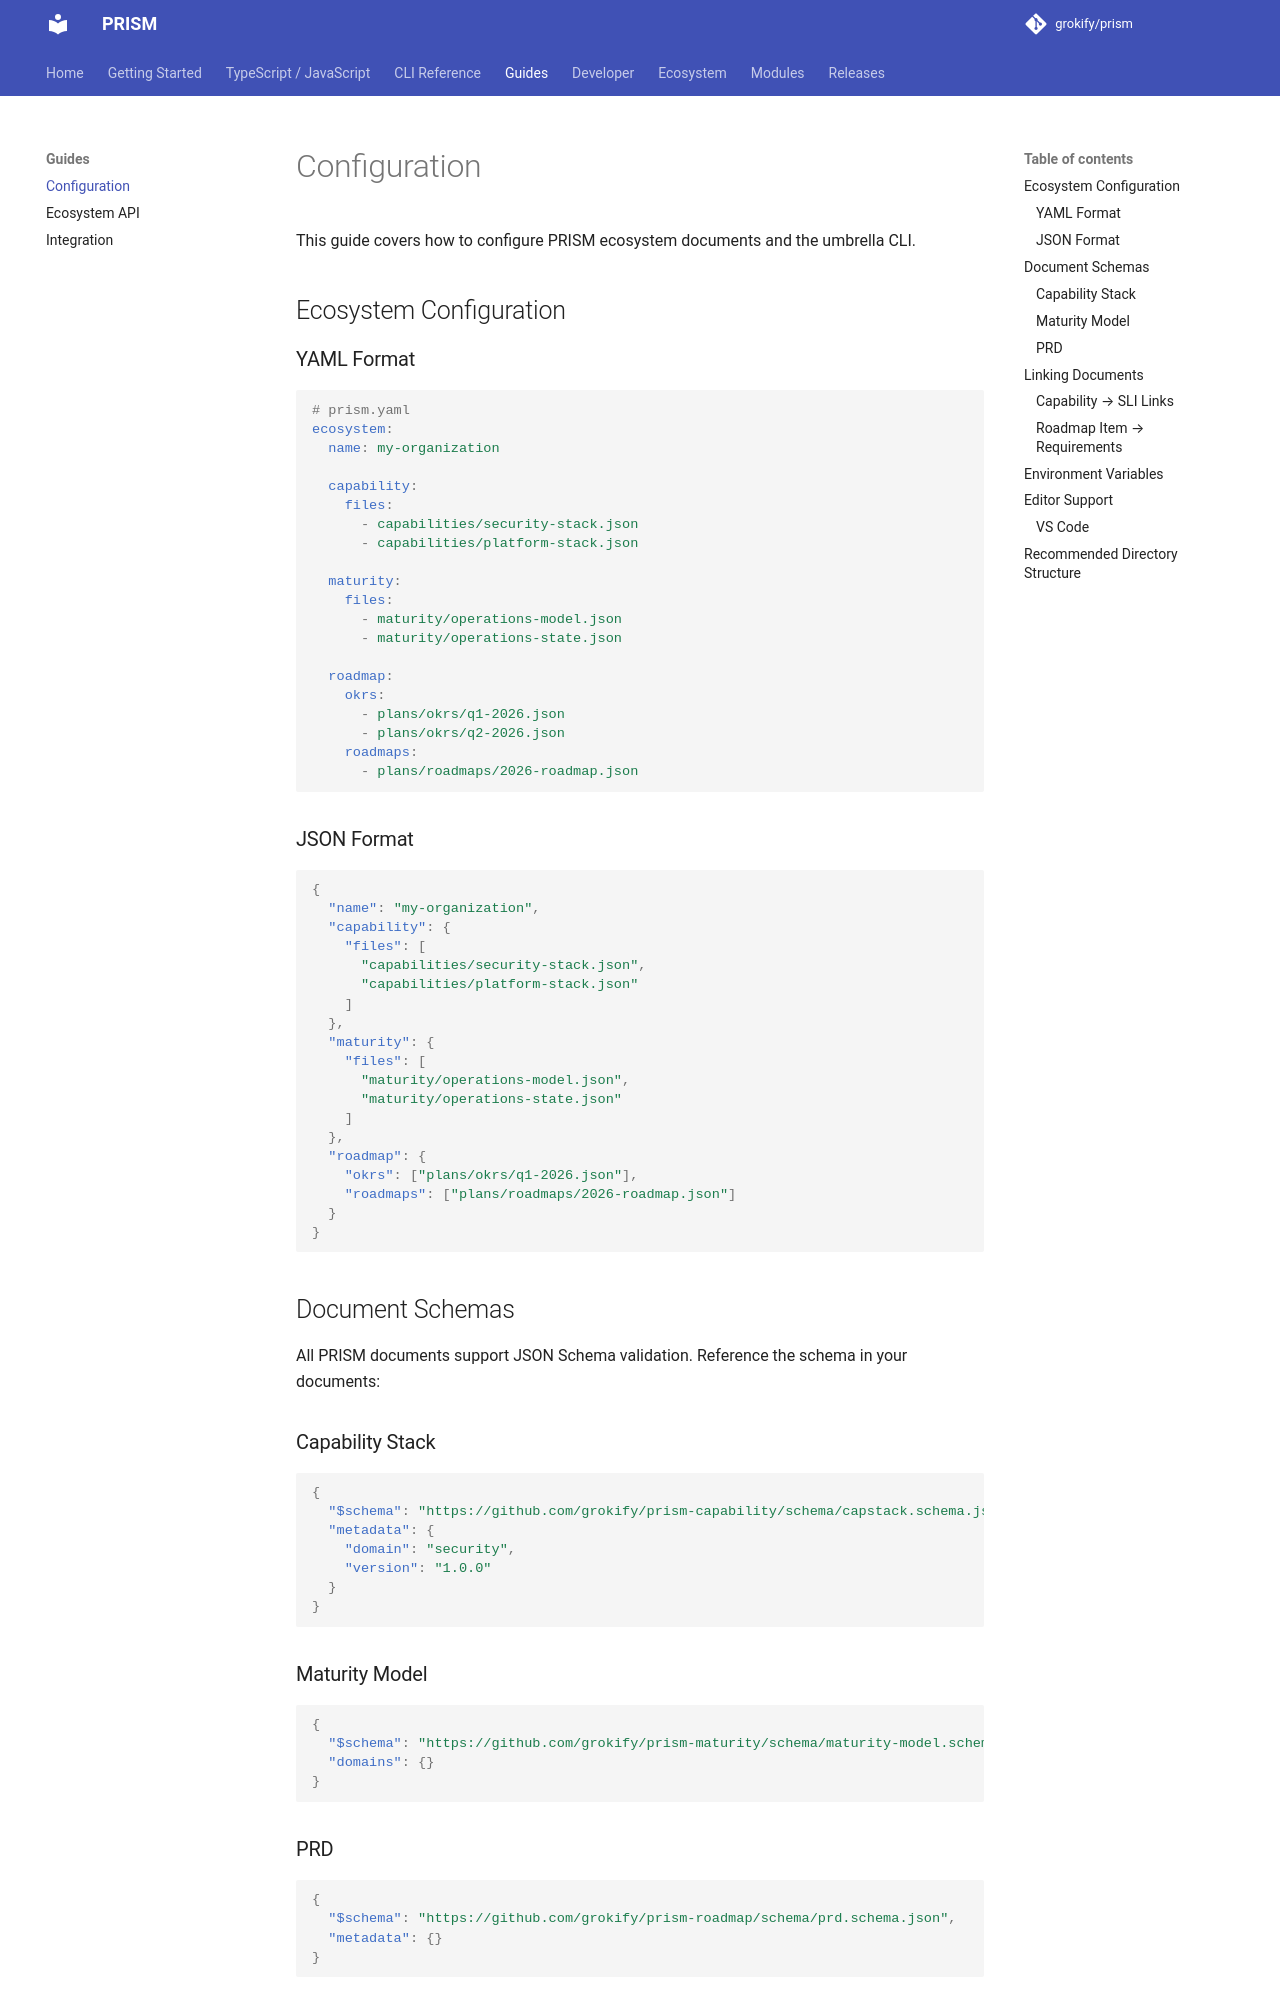

repository: grokify/prism · page: guide/configuration/index.html · generator: mkdocs

# Configuration

This guide covers how to configure PRISM ecosystem documents and the umbrella CLI.

## Ecosystem Configuration

### YAML Format

```yaml
# prism.yaml
ecosystem:
  name: my-organization

  capability:
    files:
      - capabilities/security-stack.json
      - capabilities/platform-stack.json

  maturity:
    files:
      - maturity/operations-model.json
      - maturity/operations-state.json

  roadmap:
    okrs:
      - plans/okrs/q1-2026.json
      - plans/okrs/q2-2026.json
    roadmaps:
      - plans/roadmaps/2026-roadmap.json
```

### JSON Format

```json
{
  "name": "my-organization",
  "capability": {
    "files": [
      "capabilities/security-stack.json",
      "capabilities/platform-stack.json"
    ]
  },
  "maturity": {
    "files": [
      "maturity/operations-model.json",
      "maturity/operations-state.json"
    ]
  },
  "roadmap": {
    "okrs": ["plans/okrs/q1-2026.json"],
    "roadmaps": ["plans/roadmaps/2026-roadmap.json"]
  }
}
```

## Document Schemas

All PRISM documents support JSON Schema validation. Reference the schema in your documents:

### Capability Stack

```json
{
  "$schema": "https://github.com/grokify/prism-capability/schema/capstack.schema.json",
  "metadata": {
    "domain": "security",
    "version": "1.0.0"
  }
}
```

### Maturity Model

```json
{
  "$schema": "https://github.com/grokify/prism-maturity/schema/maturity-model.schema.json",
  "domains": {}
}
```

### PRD

```json
{
  "$schema": "https://github.com/grokify/prism-roadmap/schema/prd.schema.json",
  "metadata": {}
}
```

## Linking Documents
